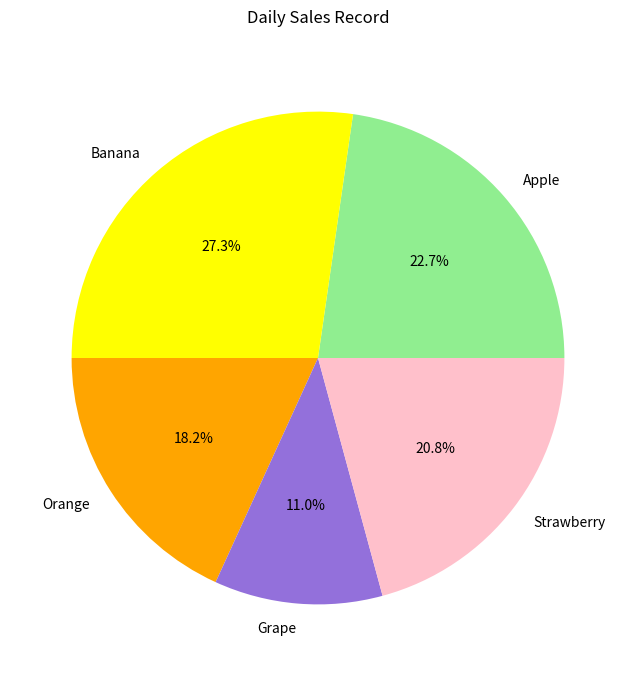

Here is the Python script that generated this plot:
import matplotlib.pyplot as plt
import numpy as np
plt.rcParams['axes.titlepad'] = 20

# Sales data
sales = {'Apple': 35, 'Banana': 42, 'Orange': 28, 'Grape': 17, 'Strawberry': 32}

# Define custom colors for each fruit
colors = ['lightgreen', 'yellow', 'orange', 'mediumpurple', 'pink']  # Colors matching the fruits

if __name__ == '__main__':
    # Create figure with specific size
    plt.figure(figsize=(10, 8))
    
    # Create pie chart with custom colors
    plt.pie(sales.values(),  # values
           labels=sales.keys(),  # labels
           autopct='%1.1f%%',  # show percentages
           colors=colors)      # custom colors
    
    # Add title with padding
    plt.title("Daily Sales Record", pad=20)
    
    # Save and show the plot
    plt.savefig('pie.png')
    plt.show()
    plt.close()
